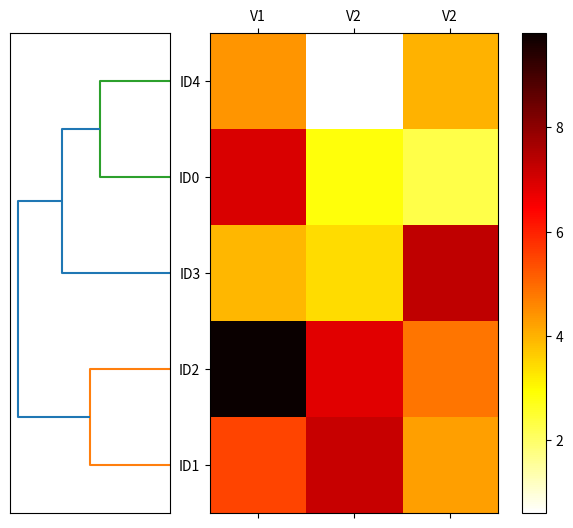

This figure's Python source:
# Demonstration of hierarchical clustering with agglomerative approach and using complete linkage as distance metric

# Generate random data set
import numpy as np
np.random.seed(123)
X = np.random.random_sample([5,3])*10

#Define labels and variable names
variables = ['V1','V2','V2']
labels = ['ID0', 'ID1', 'ID2', 'ID3', 'ID4']

import pandas as pd
df = pd.DataFrame(X, columns = variables, index = labels)

from scipy.spatial.distance import pdist
row_dist = pdist(df, metric = 'euclidean') 
#we can now use the condensed distance matrix - row_dist for agglometric clustering

import matplotlib.pyplot as plt
from scipy.cluster.hierarchy import linkage, dendrogram
linkage_mat = linkage(row_dist, method = 'complete') #Returns linkage matrix. 
                                                #Can use df.values also instead of pairwise distance matrix
fig=plt.figure(figsize=[8,8])
axd=fig.add_axes([0.09,1,0.2,0.6])
row_dend=dendrogram(linkage_mat, labels=labels,orientation='left')

clustered_X = X[row_dend['leaves'][::-1]]

axm=fig.add_axes([0.22,1,0.6,0.6])
cax=axm.matshow(clustered_X,cmap="hot_r")
axd.set_xticks([])
axd.set_yticks([])

axm.set_xticklabels(['']+variables)
axm.set_yticklabels(['']+row_dend['ivl'][::-1])
fig.colorbar(cax)

plt.show()
